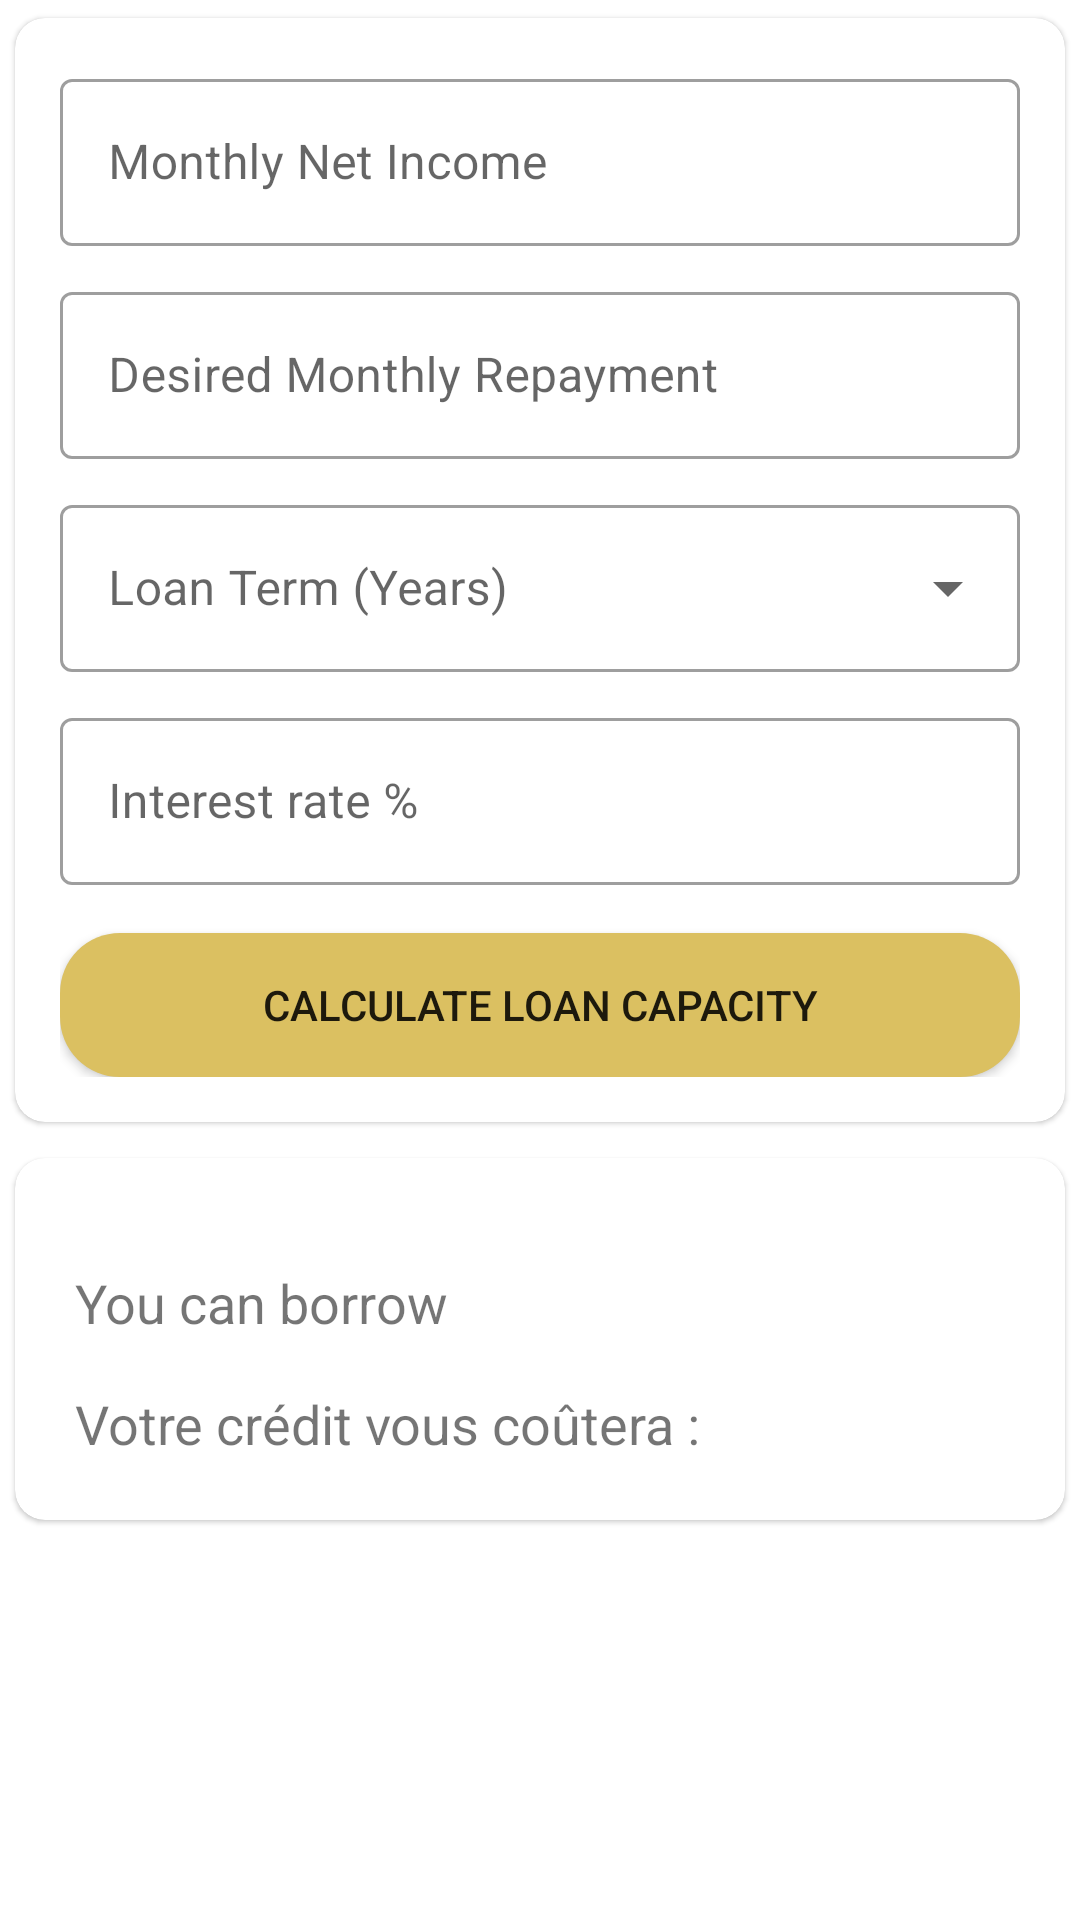

This screen was rendered from an Android layout file. Write that file and the resources it references.
<!-- AndroidManifest.xml: application theme AppTheme.NoActionBar -->
<!-- res/layout/fragment_loan_simulation.xml -->
<?xml version="1.0" encoding="utf-8"?>
<androidx.constraintlayout.widget.ConstraintLayout xmlns:android="http://schemas.android.com/apk/res/android"
    xmlns:app="http://schemas.android.com/apk/res-auto"
    android:layout_width="match_parent"
    android:layout_height="match_parent"
    android:layout_gravity="center"
    >

    <androidx.cardview.widget.CardView
        android:id="@+id/loan_simulation_cardview_edittext"
        android:layout_width="match_parent"
        android:layout_height="wrap_content"
        app:cardCornerRadius="10dp"
        app:cardElevation="1dp"
        app:cardUseCompatPadding="true"
        app:layout_constraintEnd_toEndOf="parent"
        app:layout_constraintStart_toStartOf="parent"
        app:layout_constraintTop_toTopOf="parent">

        <androidx.constraintlayout.widget.ConstraintLayout
            android:layout_width="match_parent"
            android:layout_height="match_parent"
            android:padding="15dp">


            <com.google.android.material.textfield.TextInputLayout
                android:id="@+id/incomeLayout"
                style="@style/Widget.MaterialComponents.TextInputLayout.OutlinedBox"
                android:layout_width="0dp"
                android:layout_height="wrap_content"
                android:hint="@string/fragment_loan_simulation_income_hint"
                app:layout_constraintEnd_toEndOf="parent"
                app:layout_constraintStart_toStartOf="parent"
                app:layout_constraintTop_toTopOf="parent">

                <com.google.android.material.textfield.TextInputEditText
                    android:id="@+id/incomeEditText"
                    android:layout_width="match_parent"
                    android:layout_height="wrap_content"
                    android:inputType="numberDecimal" />
            </com.google.android.material.textfield.TextInputLayout>

            <com.google.android.material.textfield.TextInputLayout
                android:id="@+id/repaymentLayout"
                style="@style/Widget.MaterialComponents.TextInputLayout.OutlinedBox"
                android:layout_width="0dp"
                android:layout_height="wrap_content"
                android:layout_marginTop="10dp"
                android:hint="@string/fragment_loan_simulation_repayment_hint"
                app:layout_constraintEnd_toEndOf="parent"
                app:layout_constraintStart_toStartOf="parent"
                app:layout_constraintTop_toBottomOf="@+id/incomeLayout">

                <com.google.android.material.textfield.TextInputEditText
                    android:id="@+id/repaymentEditText"
                    android:layout_width="match_parent"
                    android:layout_height="wrap_content"
                    android:inputType="numberDecimal" />
            </com.google.android.material.textfield.TextInputLayout>


            <com.google.android.material.textfield.TextInputLayout
                android:id="@+id/loanTerm"
                style="@style/Widget.MaterialComponents.TextInputLayout.OutlinedBox.ExposedDropdownMenu"
                android:layout_width="0dp"
                android:layout_height="wrap_content"
                android:layout_marginTop="10dp"
                android:gravity="center"
                android:hint="@string/fragment_loan_simulation_loan_term_hint"
                app:layout_constraintEnd_toEndOf="parent"
                app:layout_constraintStart_toStartOf="parent"
                app:layout_constraintTop_toBottomOf="@+id/repaymentLayout">

                <AutoCompleteTextView
                    android:id="@+id/nbr_years_selected_autocomplete"
                    android:layout_width="match_parent"
                    android:layout_height="wrap_content"
                    android:importantForAccessibility="yes"
                    android:inputType="text"
                    android:textColor="@color/colorPrimary" />
            </com.google.android.material.textfield.TextInputLayout>


            <com.google.android.material.textfield.TextInputLayout
                android:id="@+id/interestRateLabel"
                style="@style/Widget.MaterialComponents.TextInputLayout.OutlinedBox"

                android:layout_width="0dp"
                android:layout_height="wrap_content"
                android:layout_marginTop="10dp"
                app:layout_constraintEnd_toEndOf="parent"
                app:layout_constraintStart_toStartOf="parent"
                app:layout_constraintTop_toBottomOf="@+id/loanTerm" >

                <com.google.android.material.textfield.TextInputEditText
                    android:id="@+id/interestRateEditText"
                    android:layout_width="match_parent"
                    android:layout_height="wrap_content"
                    android:hint="@string/fragment_loan_simulation_interest_rate"
                    android:inputType="numberDecimal"/>
            </com.google.android.material.textfield.TextInputLayout>

            <Button
                android:id="@+id/calculateButton"
                style="@style/LoginButtonStyle"
                android:layout_width="0dp"
                android:layout_height="wrap_content"
                android:layout_marginTop="16dp"
                android:paddingTop="10dp"
                android:text="@string/fragment_loan_simulation_calculate_button"
                android:textSize="14sp"
                app:backgroundTint="@color/gold"
                app:layout_constraintEnd_toEndOf="parent"
                app:layout_constraintStart_toStartOf="parent"
                app:layout_constraintTop_toBottomOf="@+id/interestRateLabel" />
        </androidx.constraintlayout.widget.ConstraintLayout>
    </androidx.cardview.widget.CardView>

    <androidx.cardview.widget.CardView
        android:id="@+id/loan_simulation_cardview_result_textview"
        android:layout_width="match_parent"
        android:layout_height="wrap_content"
        app:cardCornerRadius="10dp"
        app:cardElevation="1dp"
        app:cardUseCompatPadding="true"

        app:layout_constraintEnd_toEndOf="parent"
        app:layout_constraintStart_toStartOf="parent"
        app:layout_constraintTop_toBottomOf="@+id/loan_simulation_cardview_edittext">

        <androidx.constraintlayout.widget.ConstraintLayout
            android:layout_width="match_parent"
            android:layout_height="match_parent"
            android:padding="10dp"
            android:layout_margin="10dp">

            <TextView
                android:id="@+id/result_textview"
                android:layout_width="0dp"
                android:layout_height="wrap_content"
                android:layout_marginTop="16dp"
                android:text="@string/fragment_loan_simulation_result_label"
                android:textSize="18sp"
                app:layout_constraintEnd_toEndOf="parent"
                app:layout_constraintStart_toStartOf="parent"
                app:layout_constraintTop_toTopOf="parent"

                />

            <TextView
                android:id="@+id/loan_cost_textview"
                android:layout_width="0dp"
                android:layout_height="wrap_content"
                android:layout_marginTop="16dp"
                android:text="Votre crédit vous coûtera :  "
                android:textSize="18sp"
                app:layout_constraintEnd_toEndOf="parent"
                app:layout_constraintStart_toStartOf="parent"
                app:layout_constraintTop_toBottomOf="@+id/result_textview" />
        </androidx.constraintlayout.widget.ConstraintLayout>
    </androidx.cardview.widget.CardView>

</androidx.constraintlayout.widget.ConstraintLayout>
<!-- resources referenced by this layout -->
<resources>
  <color name="colorPrimary">#2A4B5D</color>
  <color name="gold">#DBC061</color>
  <string name="fragment_loan_simulation_calculate_button">Calculate Loan Capacity</string>
  <string name="fragment_loan_simulation_income_hint">Monthly Net Income</string>
  <string name="fragment_loan_simulation_interest_rate">Interest rate %</string>
  <string name="fragment_loan_simulation_loan_term_hint">Loan Term (Years)</string>
  <string name="fragment_loan_simulation_repayment_hint">Desired Monthly Repayment</string>
  <string name="fragment_loan_simulation_result_label">"You can borrow "</string>
  <style name="LoginButtonStyle">
          <item name="android:background">@drawable/rounded_button</item>
          <item name="android:padding">12dp</item>
          <item name="android:backgroundTint">@color/gold</item>
      </style>
  <style name="AppTheme.NoActionBar" parent="Theme.MaterialComponents.Light.NoActionBar">
  
          
          
          <item name="colorPrimary">@color/colorPrimary</item>
          <item name="colorPrimaryDark">@color/colorPrimary</item>
          
          <item name="colorAccent">@color/gold</item>
          
          <item name="android:textColor">@color/colorPrimary</item>
          
          <item name="android:textColorPrimary">@color/colorPrimary</item>
          <item name="android:textColorSecondary">@color/white</item>
  
  
      </style>
  <!-- drawable rounded_button (drawable) -->
  <?xml version="1.0" encoding="utf-8"?>
  <shape xmlns:android="http://schemas.android.com/apk/res/android">
      <corners android:radius="20dp" /> 
      <solid android:color="@color/colorPrimary" /> 
  </shape>
  <color name="white">#FFFFFFFF</color>
</resources>
